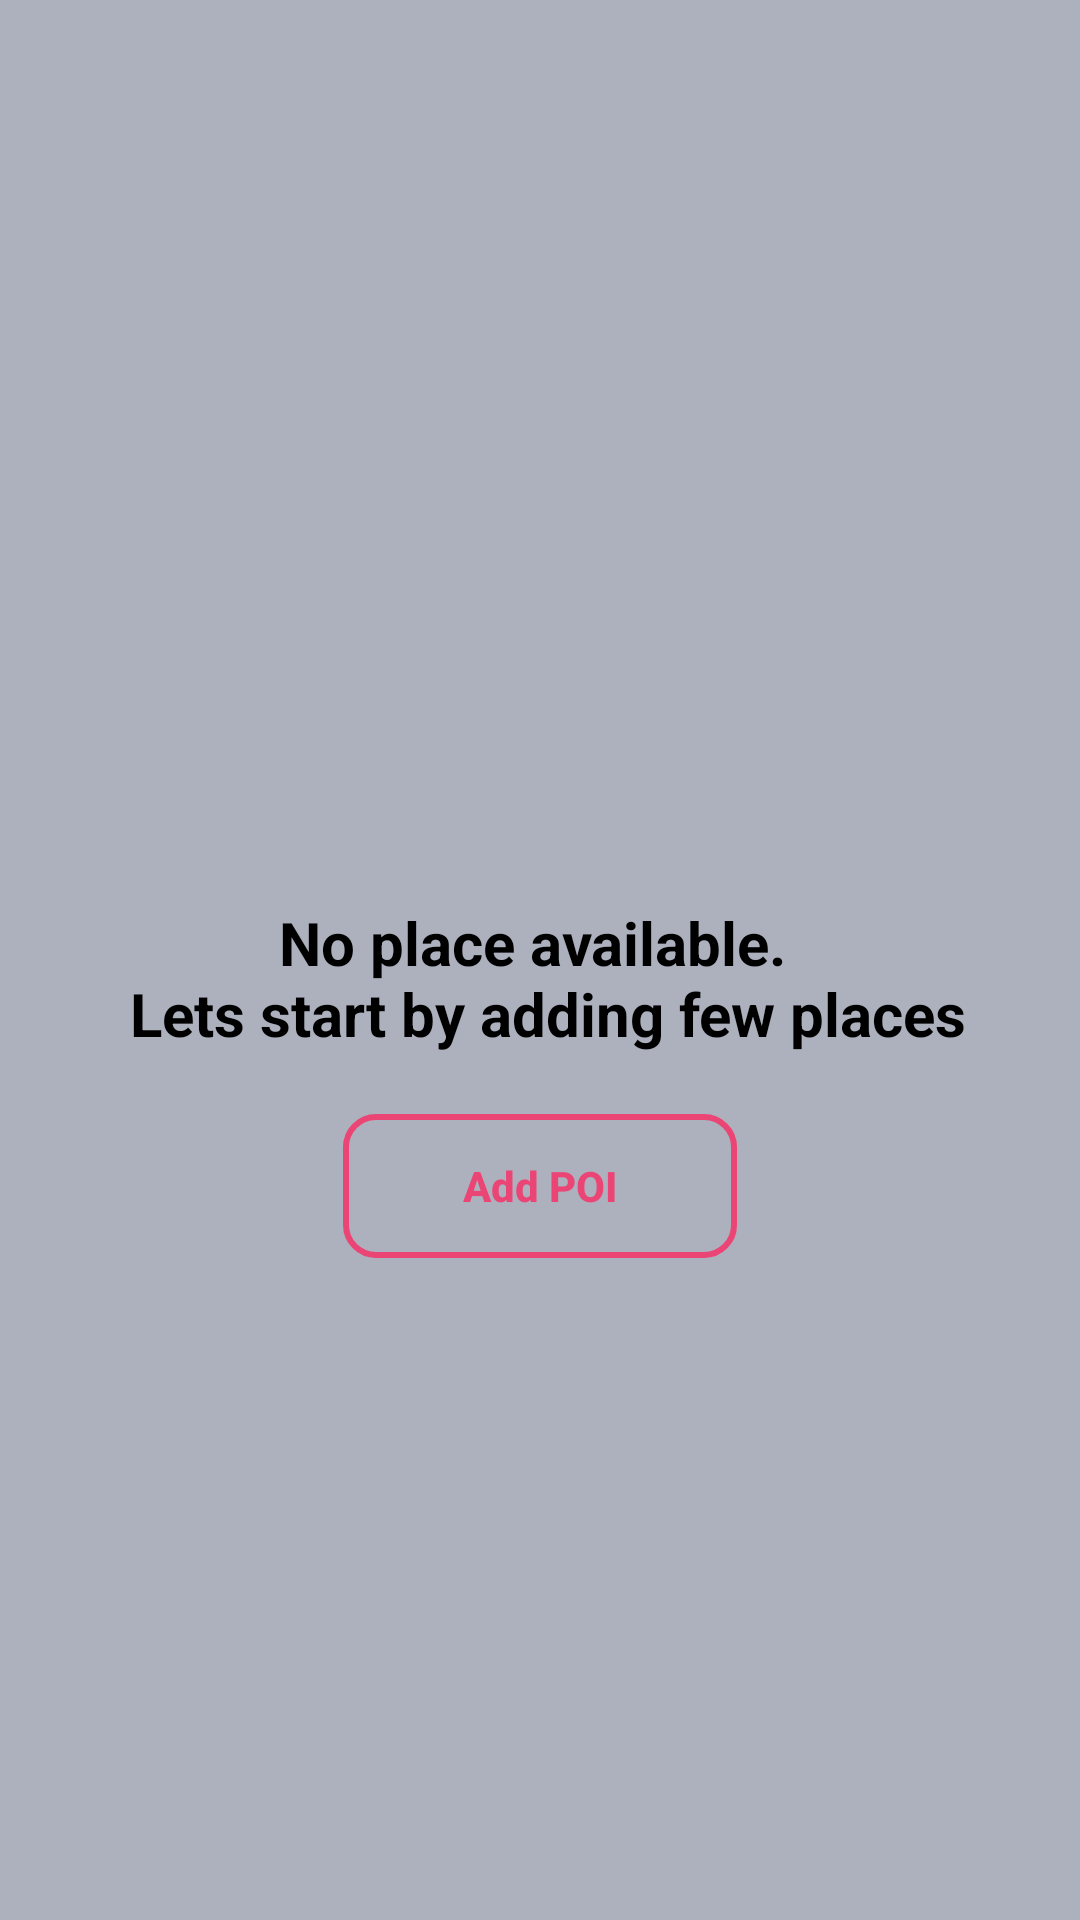

Layout XML and referenced resources for this Android screen:
<!-- AndroidManifest.xml: application theme Theme.CSVViewer -->
<!-- res/layout/no_place_message_layout.xml -->
<?xml version="1.0" encoding="utf-8"?>
<LinearLayout
    xmlns:android="http://schemas.android.com/apk/res/android"
    android:layout_width="match_parent"
    android:layout_height="match_parent"
    android:layout_gravity="center"
    android:gravity="center"
    android:background="@color/primary_background_color"
    android:orientation="vertical">

    <ImageButton
        android:id="@+id/ref"
        android:layout_width="80dp"
        android:layout_height="80dp"
        android:background="@drawable/location" />

    <TextView
        android:layout_width="wrap_content"
        android:layout_height="wrap_content"
        android:layout_centerHorizontal="true"
        android:gravity="center"
        android:text="@string/no_place_mesage"
        android:textColor="@color/secondary_text_color"
        android:textSize="20dp"
        android:textStyle="bold" />


    <Button
        android:layout_marginTop="20dp"
        android:id="@+id/addPOI1"
        android:layout_width="wrap_content"
        android:layout_height="wrap_content"
        android:text="@string/add_poi"
        android:paddingHorizontal="40dp"
        android:textColor="@color/primary"
        android:textStyle="bold"
        android:textAllCaps="false"
        android:background="@drawable/rect_shape"/>


</LinearLayout>
<!-- resources referenced by this layout -->
<resources>
  <color name="primary">#EB4576</color>
  <color name="primary_background_color">#ACB1BD</color>
  <color name="secondary_text_color">#000000</color>
  <!-- drawable rect_shape (drawable) -->
  <?xml version="1.0" encoding="utf-8"?>
  <selector xmlns:android="http://schemas.android.com/apk/res/android">
      <item>
  
          <shape android:shape="rectangle">
  
              <corners android:radius="10dp"/>
              <stroke android:width="2dp" android:color="@color/primary"/>
  
          </shape>
      </item>
  </selector>
  <string name="add_poi">Add POI</string>
  <string name="no_place_mesage">No place available. \n Lets start by adding few places</string>
  <style name="Theme.CSVViewer" parent="Theme.AppCompat.Light.NoActionBar">
  
          <item name="colorPrimary">@color/dark_blue</item>
          <item name="colorPrimaryVariant">@color/dark_blue</item>
          <item name="colorOnPrimary">@color/white</item>
  
          <item name="colorSecondary">@color/gray_dark</item>
          <item name="colorSecondaryVariant">@color/gray_dark</item>
          <item name="colorOnSecondary">@color/black</item>
  
          <item name="android:statusBarColor" tools:targetApi="l">?attr/colorSecondary</item>
  
      </style>
  <color name="white">#FFFFFF</color>
  <color name="gray_dark">#C1AEAE</color>
  <color name="black">#000000</color>
</resources>
